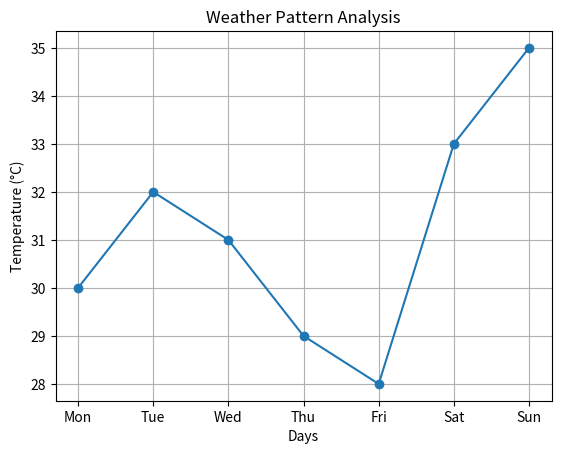

This chart was generated by the following Python code:
import matplotlib.pyplot as plt

# Weather data
days = ["Mon", "Tue", "Wed", "Thu", "Fri", "Sat", "Sun"]
temperature = [30, 32, 31, 29, 28, 33, 35]

# Create line chart
plt.plot(days, temperature, marker='o')

# Chart title and labels
plt.title("Weather Pattern Analysis")
plt.xlabel("Days")
plt.ylabel("Temperature (°C)")

# Show grid
plt.grid(True)

# Display chart
plt.show()
